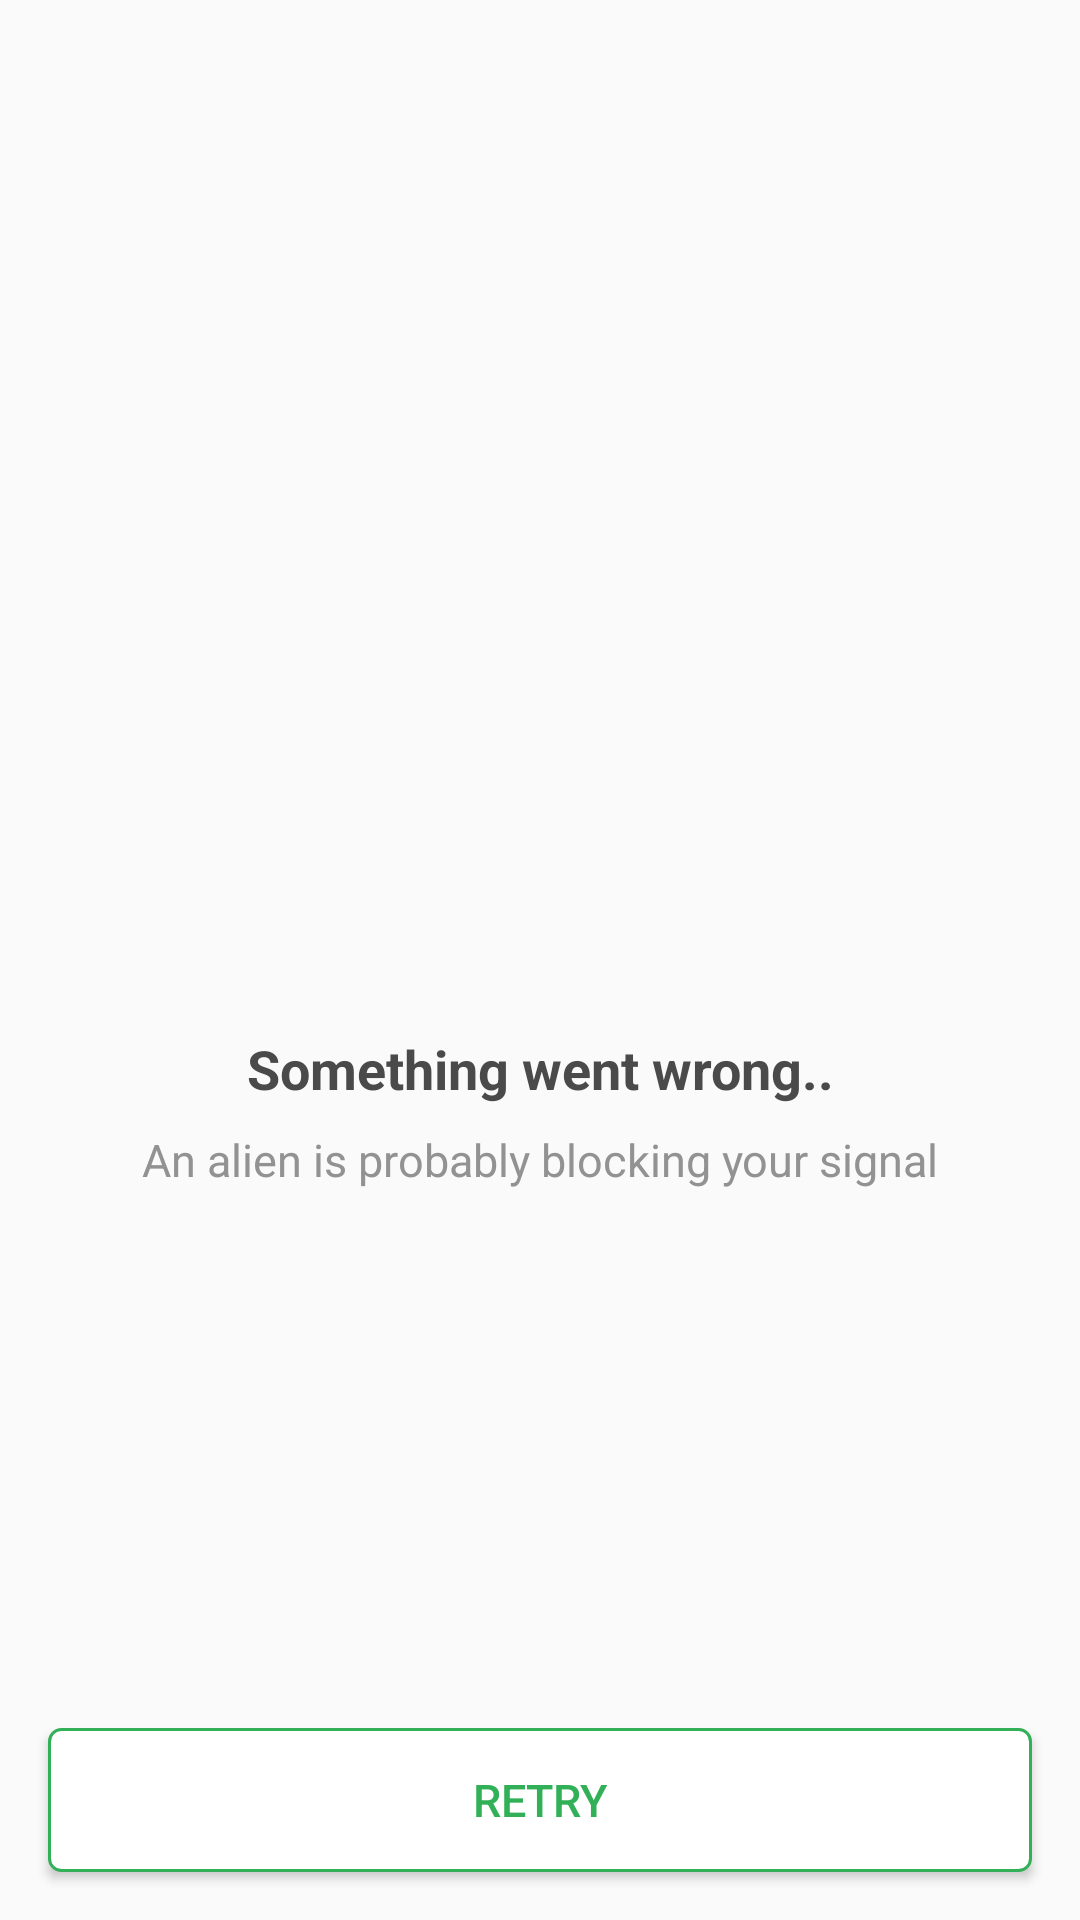

Reconstruct the res/layout file that produces this screen, plus the resources it refers to.
<!-- AndroidManifest.xml: application theme AppTheme -->
<!-- res/layout/layout_no_internet.xml -->
<?xml version="1.0" encoding="utf-8"?>
<layout>
    <data>
        <variable
            name="viewModel"
            type="com.example.myapplication.viewmodel.TrendingViewModel" />
    </data>
    <androidx.constraintlayout.widget.ConstraintLayout xmlns:android="http://schemas.android.com/apk/res/android"
        xmlns:app="http://schemas.android.com/apk/res-auto"
        android:id="@+id/view_no_internet"
        android:layout_width="match_parent"
        android:layout_height="match_parent"
        android:orientation="vertical">

        <ImageView
            android:id="@+id/iv_no_internet"
            android:layout_width="wrap_content"
            android:layout_height="wrap_content"
            android:background="@drawable/nointernet_connection"
            android:contentDescription="@string/no_internet_connection"
            app:layout_constraintBottom_toBottomOf="parent"
            app:layout_constraintEnd_toEndOf="parent"
            app:layout_constraintStart_toStartOf="parent"
            app:layout_constraintTop_toTopOf="parent" />

        
        <TextView
            android:id="@+id/tv_sth_went_wrong"
            android:layout_width="match_parent"
            android:layout_height="wrap_content"
            android:layout_marginTop="@dimen/dimen_24dp"
            android:gravity="center_horizontal|center_vertical"
            android:text="@string/something_went_wrong"
            android:textColor="@color/somenthing_went_wrong_color"
            android:textSize="@dimen/dimen_18sp"
            android:textStyle="bold"
            app:layout_constraintTop_toBottomOf="@+id/iv_no_internet" />

        <TextView
            android:id="@+id/tv_no_internet_desc"
            android:layout_width="match_parent"
            android:layout_height="wrap_content"
            android:layout_marginTop="@dimen/dimen_8dp"
            android:gravity="center_horizontal|center_vertical"
            android:text="@string/no_internet_desc"
            android:textColor="@color/no_internet_desc_color"
            android:textSize="@dimen/dimen_15sp"
            app:layout_constraintTop_toBottomOf="@+id/tv_sth_went_wrong" />

        
        <Button
            android:id="@+id/btn_retry"
            android:layout_width="@dimen/btn_retry_width_328dp"
            android:layout_height="@dimen/btn_retry_height_48dp"
            android:layout_marginStart="@dimen/dimen_16dp"
            android:layout_marginEnd="@dimen/dimen_16dp"
            android:layout_marginBottom="@dimen/dimen_16dp"
            android:background="@drawable/retry_button_rounded_corner"
            android:text="@string/retry"
            android:onClick="@{()->viewModel.fetchTrendingRepoData()}"
            android:textColor="@color/btn_retry_text_color"
            android:textSize="@dimen/dimen_15sp"
            app:layout_constraintBottom_toBottomOf="parent"
            app:layout_constraintEnd_toEndOf="parent"
            app:layout_constraintStart_toStartOf="parent" />

    </androidx.constraintlayout.widget.ConstraintLayout>
</layout>
<!-- resources referenced by this layout -->
<resources>
  <color name="btn_retry_text_color">#31B057</color>
  <color name="no_internet_desc_color">#929292</color>
  <color name="somenthing_went_wrong_color">#4A4A4A</color>
  <dimen name="btn_retry_height_48dp">48dp</dimen>
  <dimen name="btn_retry_width_328dp">328dp</dimen>
  <dimen name="dimen_15sp">15sp</dimen>
  <dimen name="dimen_16dp">16dp</dimen>
  <dimen name="dimen_18sp">18sp</dimen>
  <dimen name="dimen_24dp">24dp</dimen>
  <dimen name="dimen_8dp">8dp</dimen>
  <!-- drawable retry_button_rounded_corner (drawable) -->
  <shape xmlns:android="http://schemas.android.com/apk/res/android" android:shape="rectangle">
      <stroke android:width="@dimen/dimen_1dp" android:color="@color/retry_btn_outline_color" />
      <corners android:radius="@dimen/dimen_4dp" />
      <solid android:color="@android:color/white"/>
  </shape>
  <string name="no_internet_connection">No Internet Connection</string>
  <string name="no_internet_desc">An alien is probably blocking your signal</string>
  <string name="retry">RETRY</string>
  <string name="something_went_wrong">Something went wrong..</string>
  <style name="AppTheme" parent="Theme.AppCompat.Light.DarkActionBar">
          
          <item name="colorPrimary">@color/colorPrimary</item>
          <item name="colorPrimaryDark">@color/colorPrimaryDark</item>
          <item name="colorAccent">@color/colorAccent</item>
      </style>
  <dimen name="dimen_1dp">1dp</dimen>
  <color name="retry_btn_outline_color">#31B057</color>
  <dimen name="dimen_4dp">4dp</dimen>
  <color name="colorPrimary">#008577</color>
  <color name="colorPrimaryDark">#00574B</color>
  <color name="colorAccent">#D81B60</color>
</resources>
